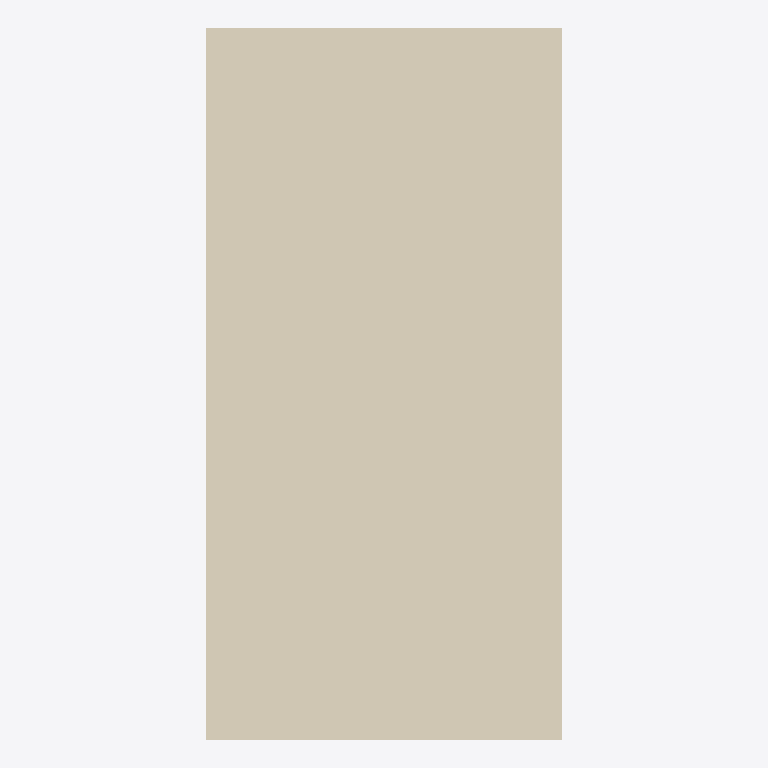
Plan cut of the same IFC building model at storey 'Nível 1' (level 0.00 m, cut at 1.40 m), seen from above with north up, elements coloured by IFC class: 1 covering (cream). No cut surface shows.
Extent 1.0 m × 2.0 m × 0.0 m (x, y, z). Storeys (1): Nível 1 at 0.00 m. Elements (1): 1 IfcCovering.

HEADER;
FILE_DESCRIPTION(('ViewDefinition [ReferenceView_V1.2]','ExchangeRequirement [Architecture]'),'2;1');
FILE_NAME('0001','2022-12-14T10:11:30',(''),(''),'The EXPRESS Data Manager Version 5.02.0100.07 : ','22.0.2.392 - Exporter 22.0.2.392 - IU alternativ','');
FILE_SCHEMA(('IFC4'));
ENDSEC;
DATA;
#127=IFCPROJECT('2apjDfx2P72h9bWdOgnVrA',#42,'0001',$,$,'Nome do projeto','Status do projeto',(#114),#109);
#189=IFCSITE('2apjDfx2P72h9bWdOgnVr8',#42,'Default',$,$,#188,$,$,.ELEMENT.,(-15,-52,0,-120620),(-47,-55,0,-114440),0.0,$,$);
#142=IFCBUILDING('2apjDfx2P72h9bWdOgnVrB',#42,'',$,$,#33,$,'',.ELEMENT.,$,$,#138);
#179=IFCBUILDINGSTOREY('2apjDfx2P72h9bWdRLEWFP',#42,'Nível 1',$,'Nível:Cabeça de 8 mm',#178,$,'Nível 1',.ELEMENT.,0.0);
#225=IFCCOVERING('0icKMDft9AmeRiXnfH0pG0',#42,'Generico_PlacaGessoCartonado_2000x1000mm:Generico_PlacaGessoCartonado_2000x1000mm:293518',$,'Generico_PlacaGessoCartonado_2000x1000mm:Generico_PlacaGessoCartonado_2000x1000mm',#194,#220,'293518',.CEILING.);
ENDSEC;
